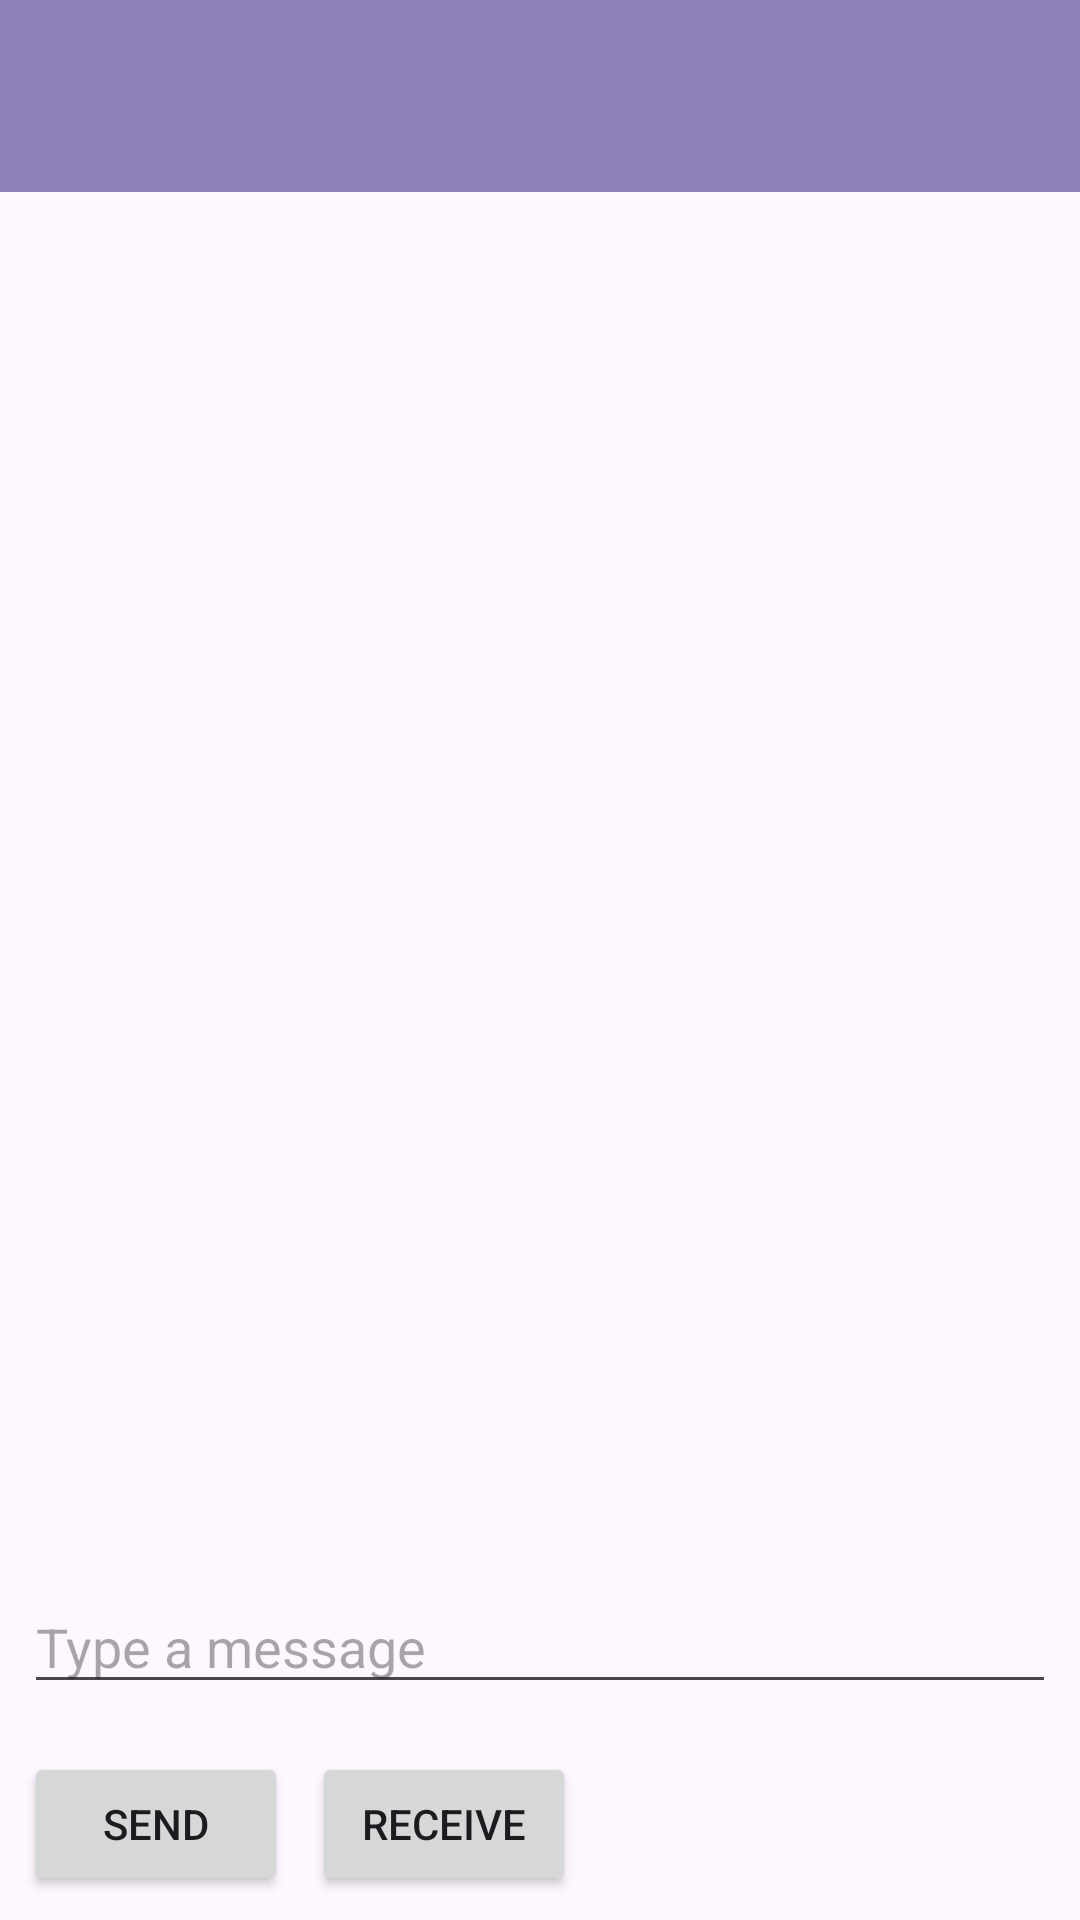

Layout XML and referenced resources for this Android screen:
<!-- AndroidManifest.xml: application theme Theme.Lab6gagan -->
<!-- res/layout/activity_chat_room.xml -->
<?xml version="1.0" encoding="utf-8"?>
<androidx.constraintlayout.widget.ConstraintLayout xmlns:android="http://schemas.android.com/apk/res/android"
    xmlns:app="http://schemas.android.com/apk/res-auto"
    xmlns:tools="http://schemas.android.com/tools"
    android:layout_width="match_parent"
    android:layout_height="match_parent">

    
    <androidx.appcompat.widget.Toolbar
        android:id="@+id/myToolBar"
        android:layout_width="0dp"
        android:layout_height="wrap_content"
        android:background="#8F80B8"
        android:elevation="4dp"
        app:layout_constraintTop_toTopOf="parent"
        app:layout_constraintStart_toStartOf="parent"
        app:layout_constraintEnd_toEndOf="parent" />

    
    <androidx.recyclerview.widget.RecyclerView
        android:id="@+id/recyclerView"
        android:layout_width="0dp"
        android:layout_height="0dp"
        android:layout_margin="8dp"
        app:layout_constraintTop_toBottomOf="@id/myToolBar"
        app:layout_constraintBottom_toTopOf="@+id/messageEditText"
        app:layout_constraintStart_toStartOf="parent"
        app:layout_constraintEnd_toEndOf="parent" />

    
    <EditText
        android:id="@+id/messageEditText"
        android:layout_width="0dp"
        android:layout_height="wrap_content"
        android:hint="Type a message"
        app:layout_constraintBottom_toTopOf="@+id/buttonContainer"
        app:layout_constraintStart_toStartOf="parent"
        app:layout_constraintEnd_toEndOf="parent"
        android:layout_margin="8dp" />

    
    <androidx.constraintlayout.widget.ConstraintLayout
        android:id="@+id/buttonContainer"
        android:layout_width="0dp"
        android:layout_height="wrap_content"
        app:layout_constraintBottom_toBottomOf="parent"
        app:layout_constraintStart_toStartOf="parent"
        app:layout_constraintEnd_toEndOf="parent">

        
        <Button
            android:id="@+id/sendButton"
            android:layout_width="wrap_content"
            android:layout_height="wrap_content"
            android:text="Send"
            app:layout_constraintStart_toStartOf="parent"
            app:layout_constraintTop_toTopOf="parent"
            app:layout_constraintBottom_toBottomOf="parent"
            android:layout_margin="8dp" />

        
        <Button
            android:id="@+id/receiveButton"
            android:layout_width="wrap_content"
            android:layout_height="wrap_content"
            android:text="Receive"
            app:layout_constraintStart_toEndOf="@+id/sendButton"
            app:layout_constraintTop_toTopOf="parent"
            app:layout_constraintBottom_toBottomOf="parent"
            android:layout_margin="8dp" />
    </androidx.constraintlayout.widget.ConstraintLayout>

</androidx.constraintlayout.widget.ConstraintLayout>
<!-- resources referenced by this layout -->
<resources>
  <style name="Theme.Lab6gagan" parent="Base.Theme.Lab6gagan" />
  <style name="Base.Theme.Lab6gagan" parent="Theme.Material3.DayNight.NoActionBar">
          
          
      </style>
</resources>
